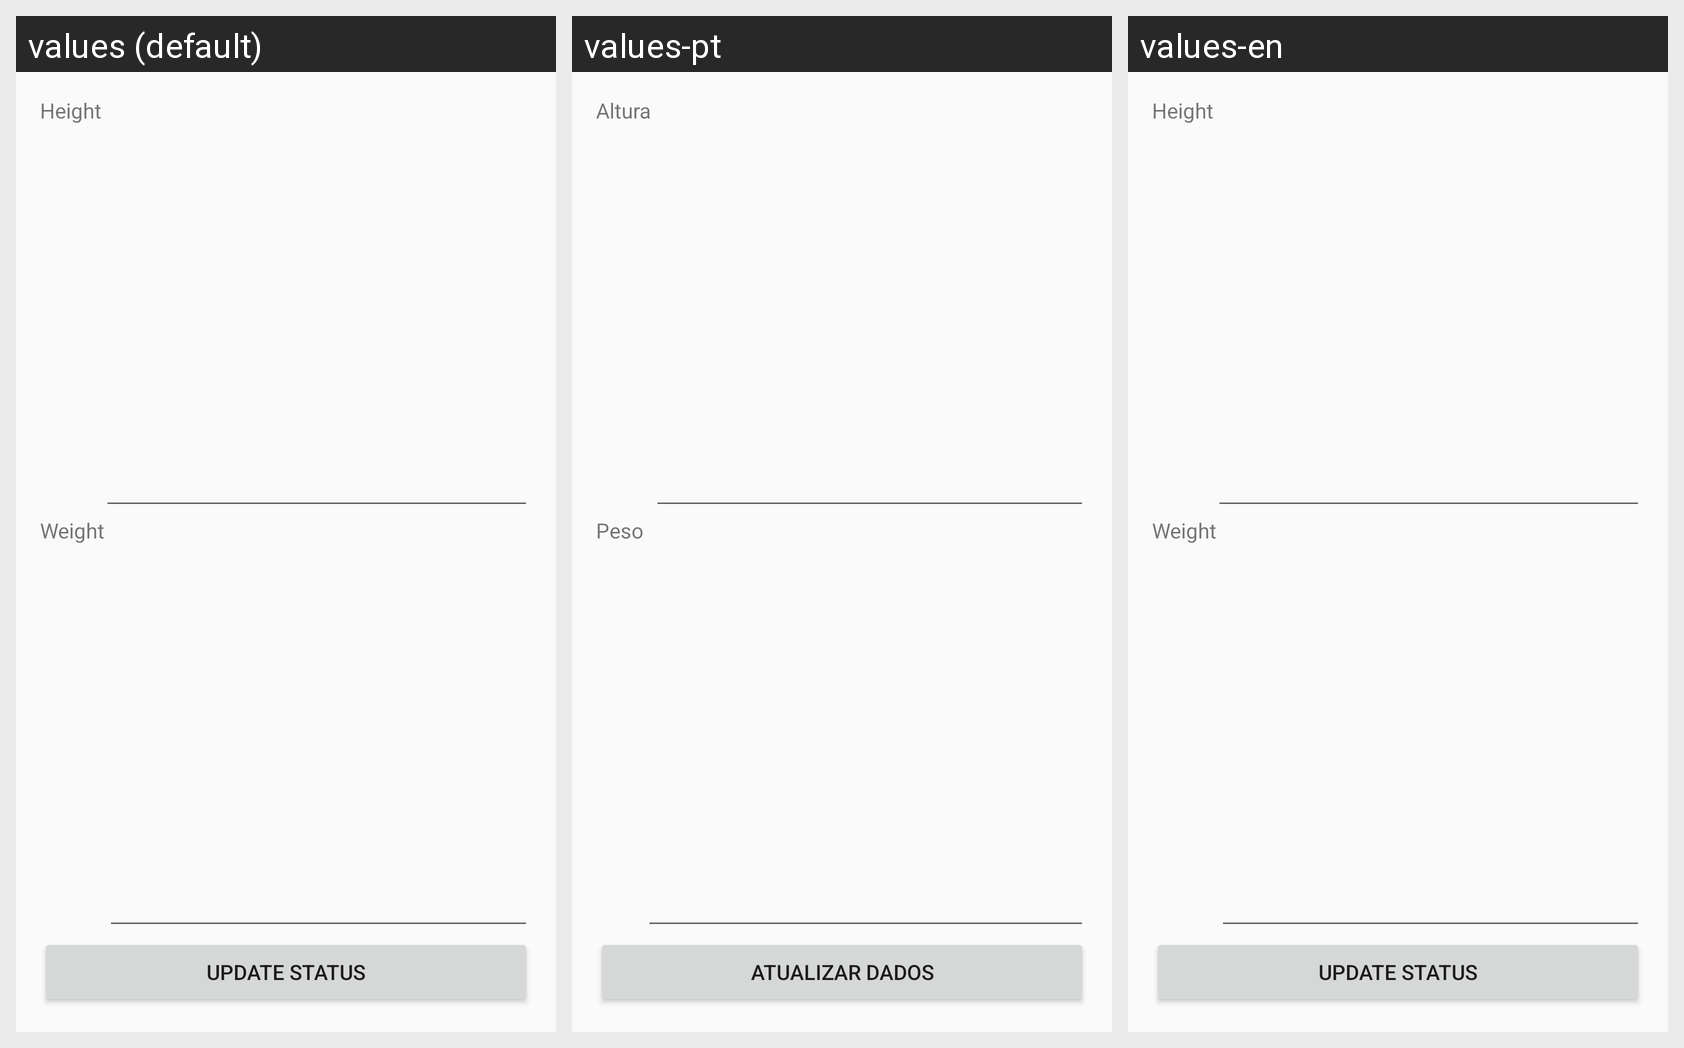

For this localized Android screen grid, give each drawn string resource with its value in every locale shown.
Android screen res/layout/fragment_update_information.xml rendered under 3 locales, left to right: values (default), values-pt, values-en. Device: Nexus 5 (rendered at 1080×1920; each locale shown at half size, 540×960, under a caption strip naming it); theme Theme.FitnessExerciseTracking.
Strings drawn on this screen, with the default value and each locale's value (text and hints the layout hard-codes, and strings that could not be matched under every locale, appear in the picture but are not listed):

height_textView
  values: Height
  values-pt: Altura
  values-en: Height

weight_textView
  values: Weight
  values-pt: Peso
  values-en: Weight

updateStatus_button
  values: Update Status
  values-pt: Atualizar Dados
  values-en: Update Status
